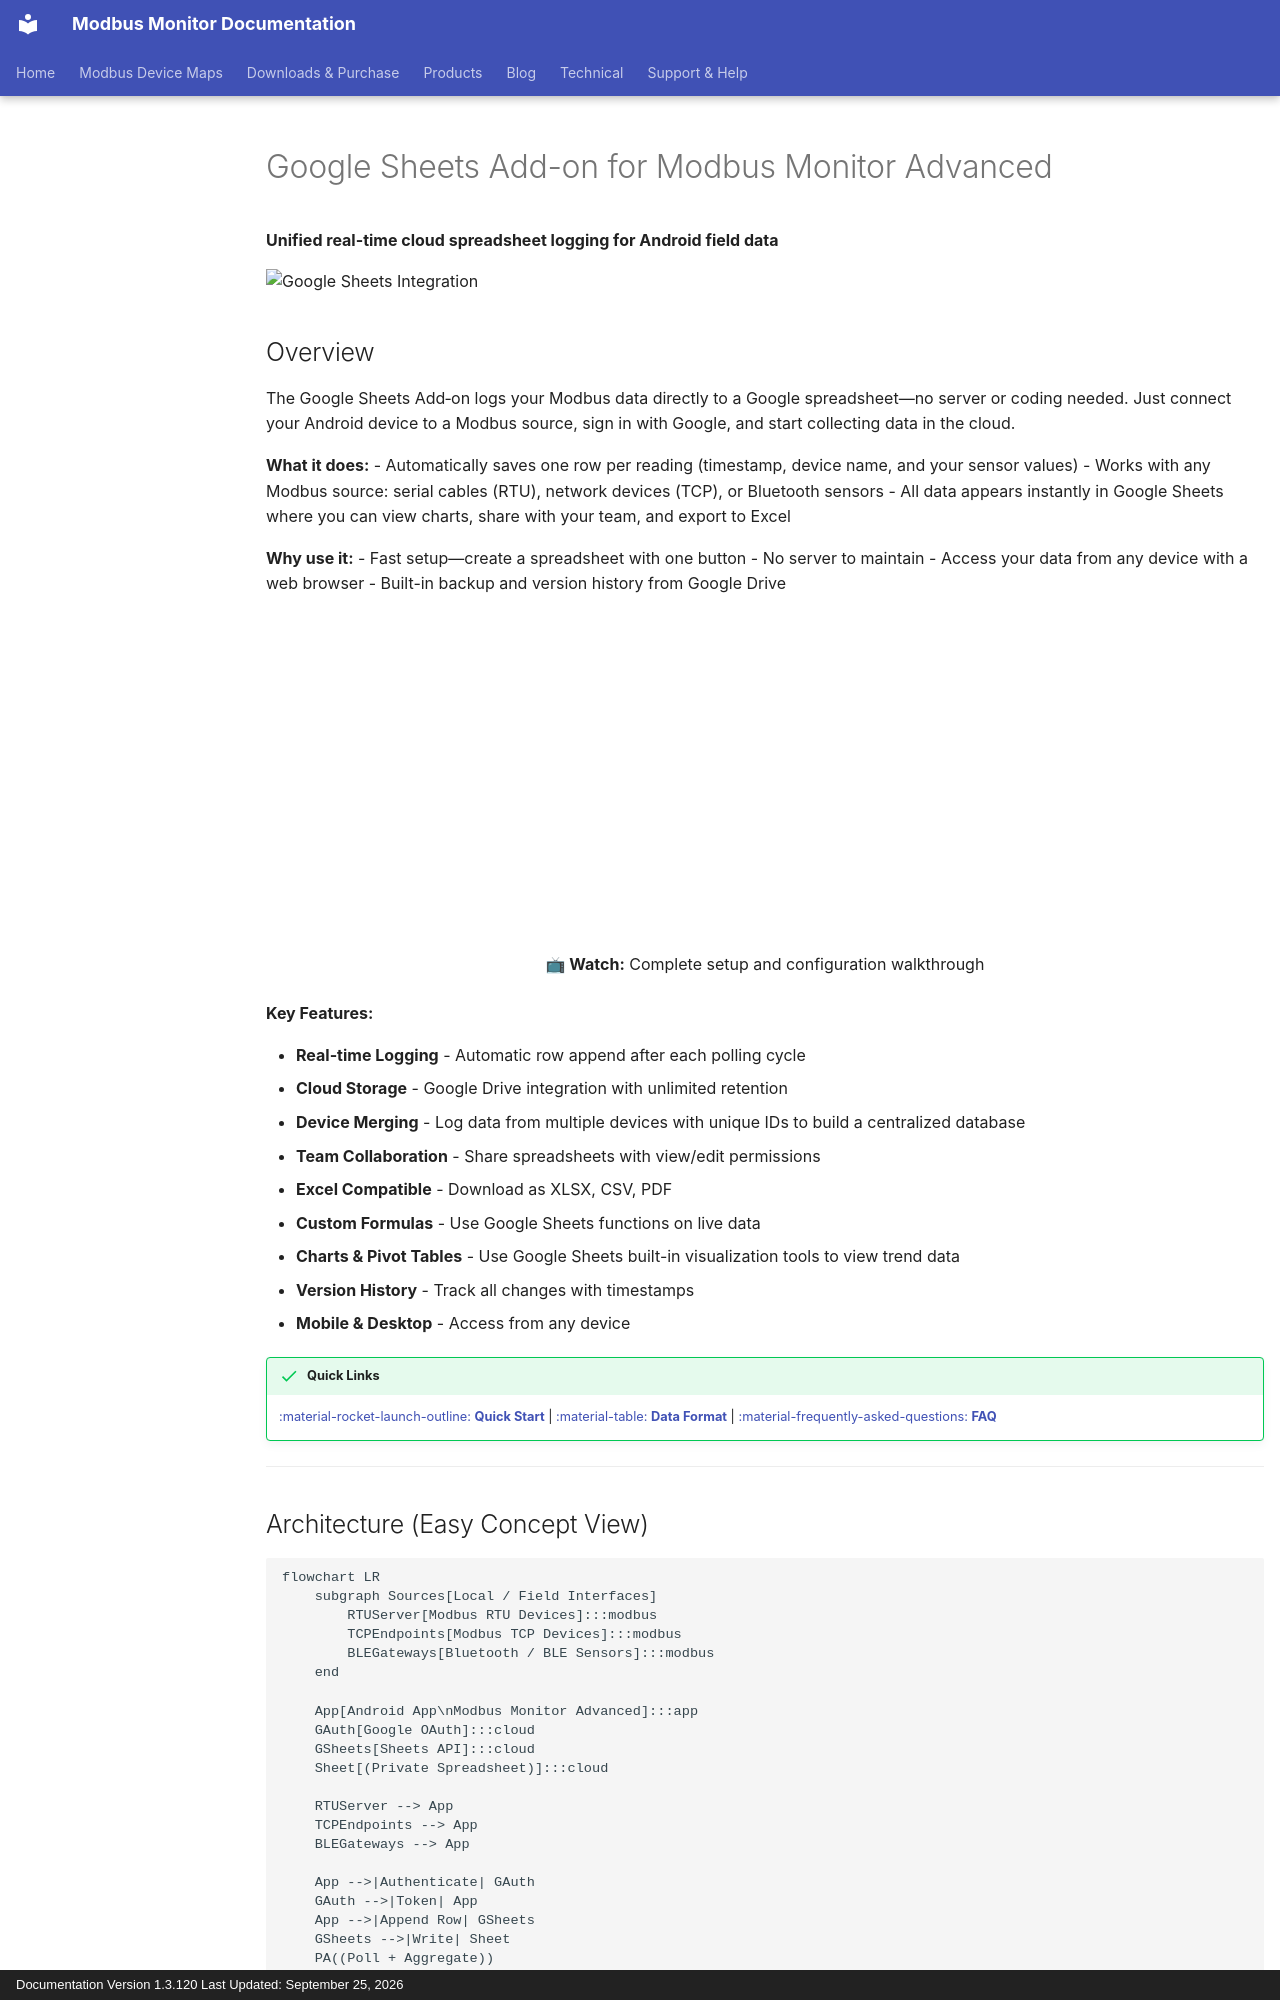

repository: Modbus-Monitor/modbus-monitor-docs · page: guides/android-sheets-addon/index.html · generator: mkdocs · copyright: Documentation Version 1.3.120 Last Updated: September 25, 2026

# Google Sheets Add-on for Modbus Monitor Advanced

**Unified real-time cloud spreadsheet logging for Android field data**

![Google Sheets Integration](../assets/screenshots/android-advanced/mma-addon-sheets-concept.webp){ .screenshot-center loading="lazy" }

## Overview

The Google Sheets Add‑on logs your Modbus data directly to a Google spreadsheet—no server or coding needed. Just connect your Android device to a Modbus source, sign in with Google, and start collecting data in the cloud.

**What it does:**
- Automatically saves one row per reading (timestamp, device name, and your sensor values)
- Works with any Modbus source: serial cables (RTU), network devices (TCP), or Bluetooth sensors
- All data appears instantly in Google Sheets where you can view charts, share with your team, and export to Excel

**Why use it:**
- Fast setup—create a spreadsheet with one button
- No server to maintain
- Access your data from any device with a web browser
- Built-in backup and version history from Google Drive

<div class="video-wrapper" style="text-align: center; margin: 1.5em 0;">
  <iframe width="560" height="315" src="https://www.youtube.com/embed/GAkMOEzmZ-k" title="Google Sheets Add-on Tutorial" frameborder="0" allow="accelerometer; autoplay; clipboard-write; encrypted-media; gyroscope; picture-in-picture" allowfullscreen></iframe>
  <p style="margin-top: 0.5em;"><strong>📺 Watch:</strong> Complete setup and configuration walkthrough</p>
</div>

**Key Features:**

- **Real-time Logging** - Automatic row append after each polling cycle
- **Cloud Storage** - Google Drive integration with unlimited retention
- **Device Merging** - Log data from multiple devices with unique IDs to build a centralized database
- **Team Collaboration** - Share spreadsheets with view/edit permissions
- **Excel Compatible** - Download as XLSX, CSV, PDF
- **Custom Formulas** - Use Google Sheets functions on live data
- **Charts & Pivot Tables** - Use Google Sheets built-in visualization tools to view trend data
- **Version History** - Track all changes with timestamps
- **Mobile & Desktop** - Access from any device

!!! success "Quick Links"
    [:material-rocket-launch-outline: **Quick Start**](#log-data-in-google-sheets) | [:material-table: **Data Format**](#data-format) | [:material-frequently-asked-questions: **FAQ**](#frequently-asked-questions)

---
